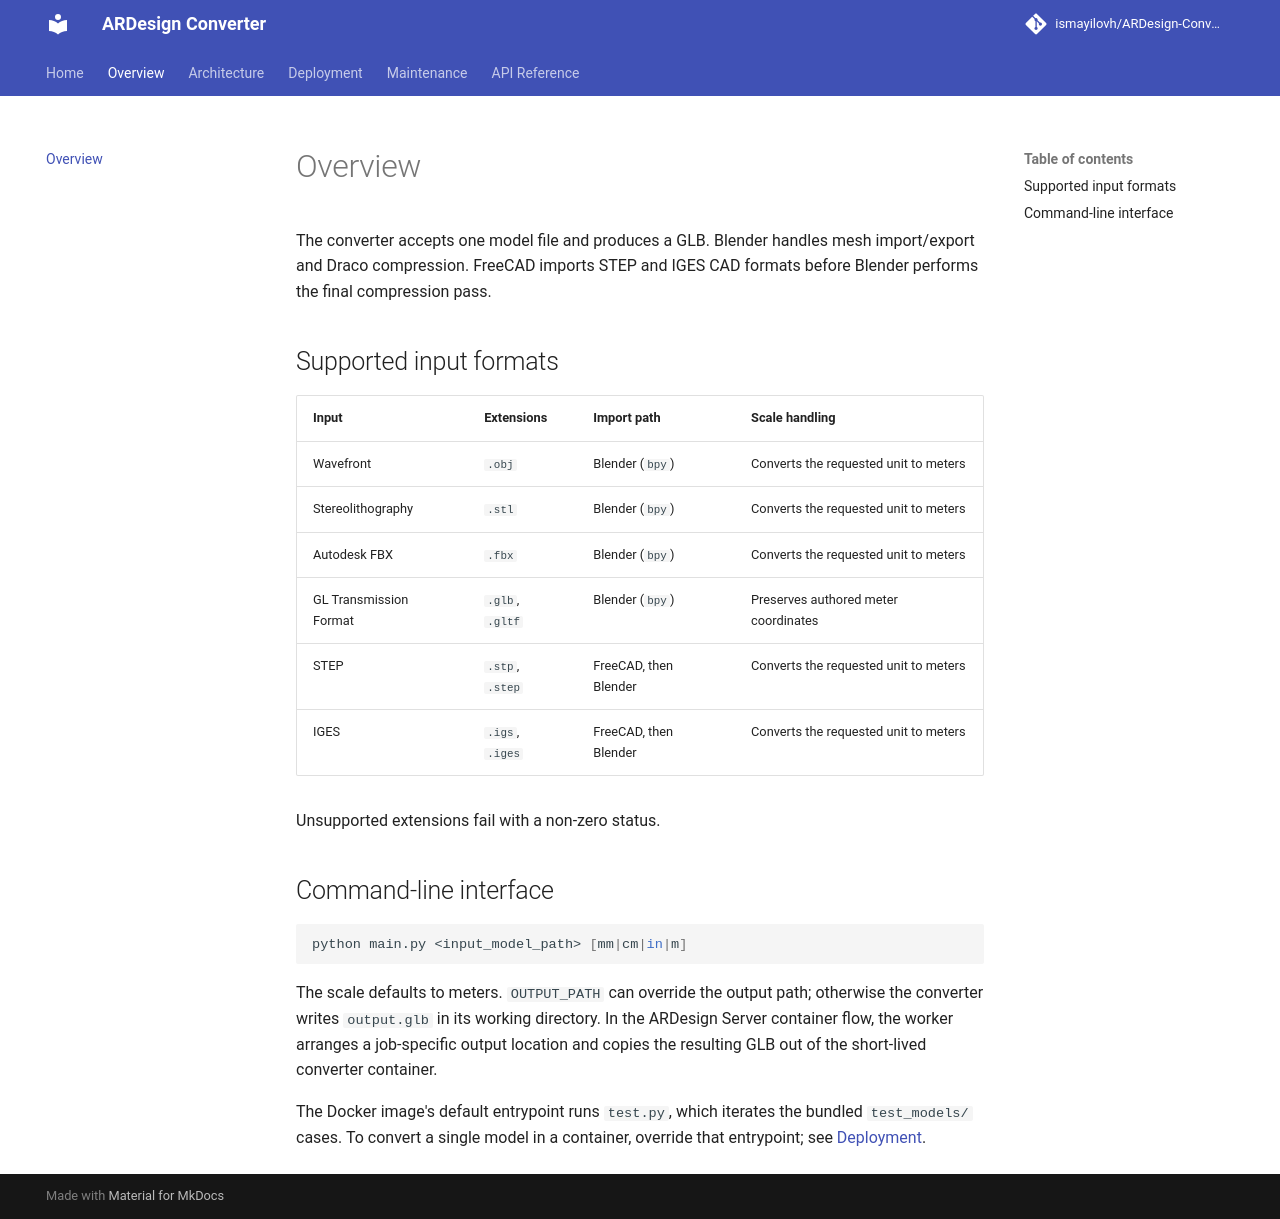

repository: ismayilovh/ARDesign-Converter · page: overview/index.html · generator: mkdocs

# Overview

The converter accepts one model file and produces a GLB. Blender handles mesh import/export and Draco compression. FreeCAD imports STEP and IGES CAD formats before Blender performs the final compression pass.

## Supported input formats

| Input | Extensions | Import path | Scale handling |
|---|---|---|---|
| Wavefront | `.obj` | Blender (`bpy`) | Converts the requested unit to meters |
| Stereolithography | `.stl` | Blender (`bpy`) | Converts the requested unit to meters |
| Autodesk FBX | `.fbx` | Blender (`bpy`) | Converts the requested unit to meters |
| GL Transmission Format | `.glb`, `.gltf` | Blender (`bpy`) | Preserves authored meter coordinates |
| STEP | `.stp`, `.step` | FreeCAD, then Blender | Converts the requested unit to meters |
| IGES | `.igs`, `.iges` | FreeCAD, then Blender | Converts the requested unit to meters |

Unsupported extensions fail with a non-zero status.

## Command-line interface

```bash
python main.py <input_model_path> [mm|cm|in|m]
```

The scale defaults to meters. `OUTPUT_PATH` can override the output path; otherwise the converter writes `output.glb` in its working directory. In the ARDesign Server container flow, the worker arranges a job-specific output location and copies the resulting GLB out of the short-lived converter container.

The Docker image's default entrypoint runs `test.py`, which iterates the bundled `test_models/` cases. To convert a single model in a container, override that entrypoint; see [Deployment](deployment.md).
